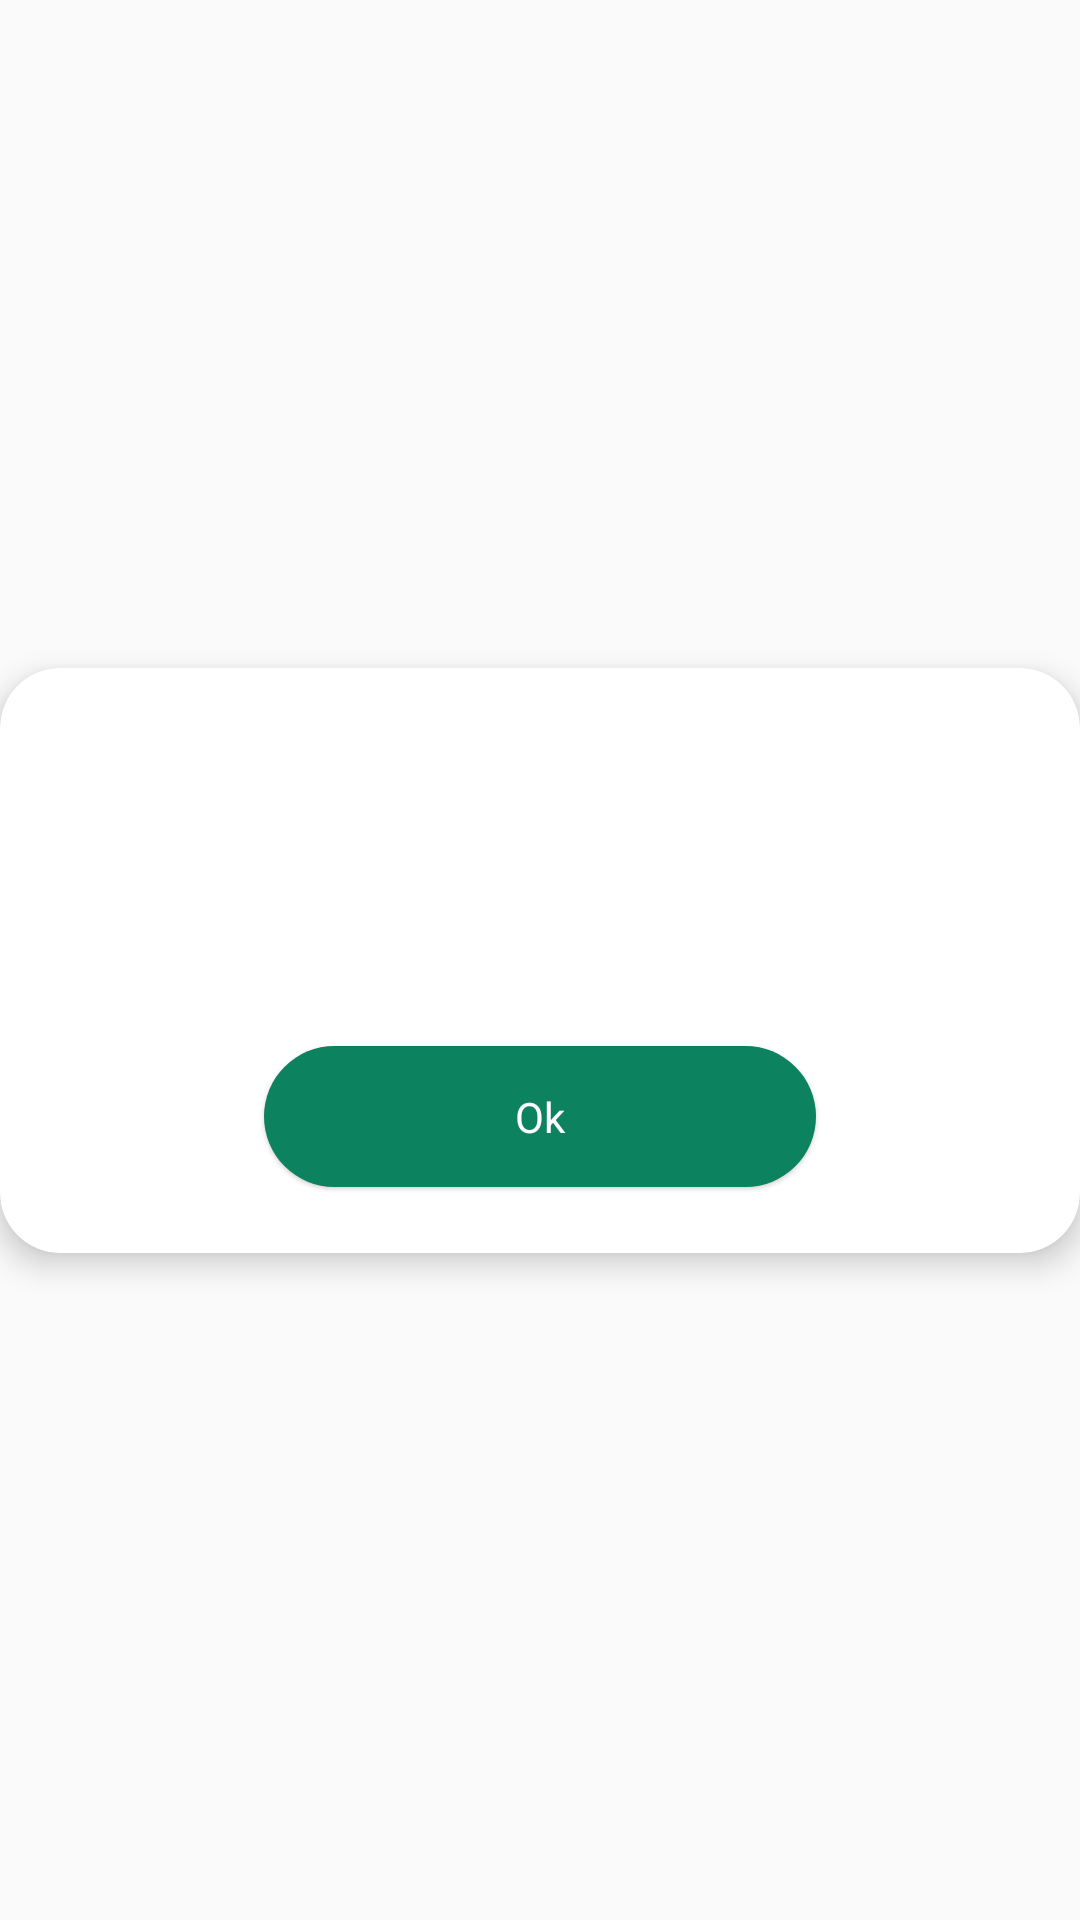

Reconstruct the res/layout file that produces this screen, plus the resources it refers to.
<!-- AndroidManifest.xml: application theme Theme.Starca -->
<!-- res/layout/custom_message_dialog.xml -->
<?xml version="1.0" encoding="utf-8"?>
<androidx.constraintlayout.widget.ConstraintLayout xmlns:android="http://schemas.android.com/apk/res/android"
    xmlns:app="http://schemas.android.com/apk/res-auto"
    xmlns:tools="http://schemas.android.com/tools"
    android:layout_width="match_parent"
    android:layout_height="match_parent">

    <androidx.cardview.widget.CardView
        android:layout_width="match_parent"
        android:layout_height="wrap_content"
        app:cardElevation="6dp"
        app:cardCornerRadius="20dp"
        app:layout_constraintBottom_toBottomOf="parent"
        app:layout_constraintEnd_toEndOf="parent"
        app:layout_constraintStart_toStartOf="parent"
        app:layout_constraintTop_toTopOf="parent">

        <androidx.constraintlayout.widget.ConstraintLayout
            android:layout_width="match_parent"
            android:layout_height="wrap_content"
            android:padding="18dp"
            android:orientation="vertical"
            app:layout_constraintBottom_toBottomOf="parent"
            app:layout_constraintEnd_toEndOf="parent"
            app:layout_constraintStart_toStartOf="parent"
            app:layout_constraintTop_toTopOf="parent">

            <TextView
                android:id="@+id/message_dialog_title"
                android:layout_width="wrap_content"
                android:layout_height="wrap_content"
                android:textColor="@color/black"
                android:textStyle="bold"
                android:textSize="24sp"
                app:layout_constraintStart_toStartOf="parent"
                app:layout_constraintTop_toTopOf="parent"
                app:layout_constraintEnd_toEndOf="parent"
                tools:text="Dialog Title" />

            <TextView
                android:id="@+id/message_dialog_message"
                android:layout_width="wrap_content"
                android:layout_height="wrap_content"
                android:layout_marginTop="10dp"
                android:layout_marginHorizontal="8dp"
                android:textColor="#99000000"
                android:textSize="16sp"
                tools:text="Dialog Message goes here"
                app:layout_constraintVertical_bias="0"
                app:layout_constraintTop_toBottomOf="@id/message_dialog_title"
                app:layout_constraintStart_toStartOf="parent"
                app:layout_constraintEnd_toEndOf="parent" />

            <com.google.android.material.button.MaterialButton
                style="@style/Widget.Material3.Button.ElevatedButton"
                android:id="@+id/message_dialog_positive_button"
                android:layout_width="0dp"
                android:layout_height="wrap_content"
                android:paddingVertical="14dp"
                android:layout_marginVertical="40dp"
                android:layout_marginHorizontal="70dp"
                android:textAllCaps="false"
                android:textColor="@color/white"
                android:textSize="14sp"
                android:text="Ok"
                app:cornerRadius="30dp"
                app:backgroundTint="?attr/colorPrimary"
                app:layout_constraintEnd_toEndOf="parent"
                app:layout_constraintStart_toStartOf="parent"
                app:layout_constraintTop_toBottomOf="@+id/message_dialog_message"
                tools:text="Ok" />
        </androidx.constraintlayout.widget.ConstraintLayout>
    </androidx.cardview.widget.CardView>

</androidx.constraintlayout.widget.ConstraintLayout>
<!-- resources referenced by this layout -->
<resources>
  <color name="black">#FF000000</color>
  <color name="white">#FFFFFFFF</color>
  <style name="Theme.Starca" parent="Theme.AppCompat.Light.NoActionBar">
          
          <item name="colorPrimary">#0C825F</item>
          <item name="colorPrimaryVariant">@color/white</item>
          <item name="colorTertiary">#820c2f</item>
          <item name="colorOnPrimary">@color/white</item>
          
          <item name="colorSecondary">@color/teal_200</item>
          <item name="colorSecondaryVariant">@color/teal_700</item>
          <item name="colorOnSecondary">@color/black</item>
          
          
          <item name="android:windowLightStatusBar">true</item>
  
          
          <item name="android:windowDrawsSystemBarBackgrounds">true</item>
          <item name="android:windowTranslucentStatus">false</item>
          <item name="android:statusBarColor">#00000000</item>
  
  
  
  
      </style>
  <color name="teal_200">#FF03DAC5</color>
  <color name="teal_700">#FF018786</color>
</resources>
